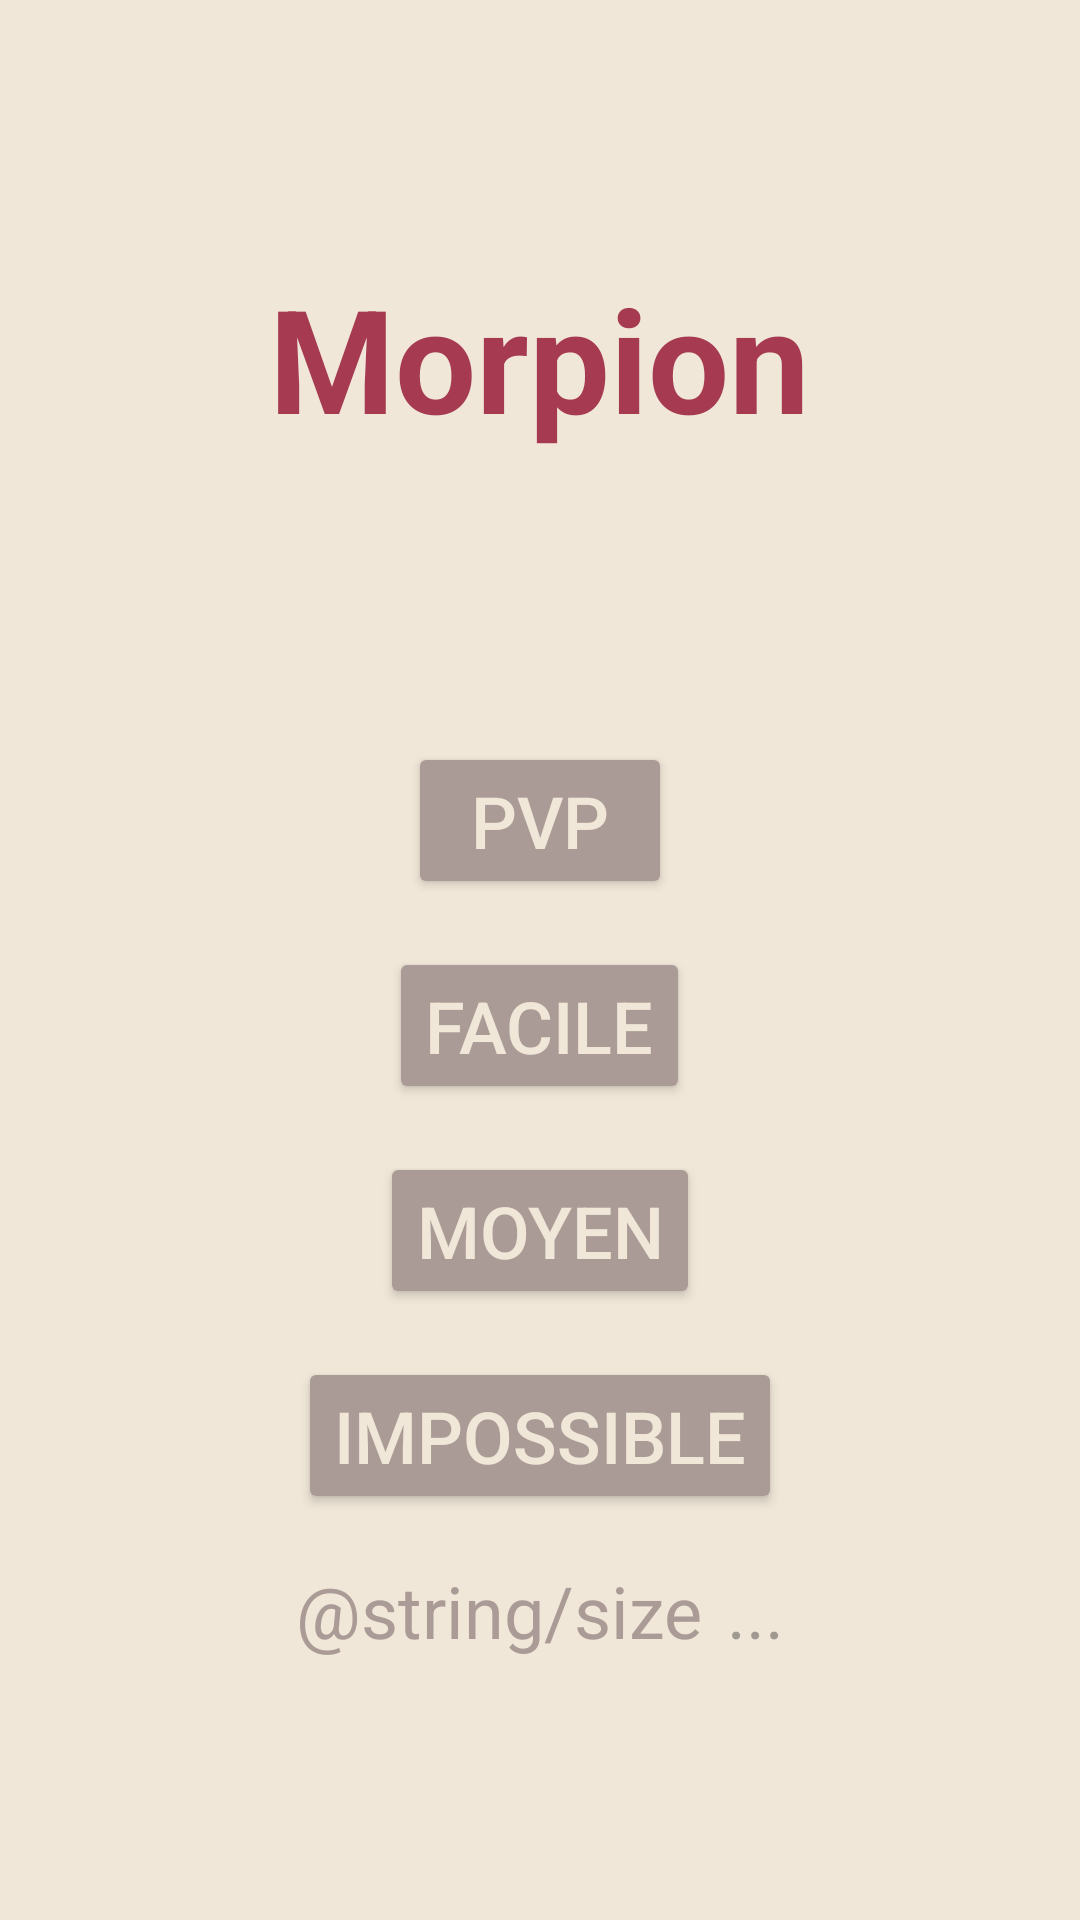

Here is an Android app screen rendered from its layout file. Give the layout XML and the strings, colors and styles it references.
<!-- AndroidManifest.xml: application theme Theme.Multijeux -->
<!-- res/layout/activity_tic_tac_toe.xml -->
<?xml version="1.0" encoding="utf-8"?>
<FrameLayout xmlns:android="http://schemas.android.com/apk/res/android"
    xmlns:app="http://schemas.android.com/apk/res-auto"
    android:layout_width="match_parent"
    android:layout_height="match_parent"
    android:padding="16dp"
    android:background="@color/antique_white">

    <ImageButton
        android:id="@+id/btnBack"
        android:layout_width="64dp"
        android:layout_height="64dp"
        android:src="@drawable/ic_arrow_back"
        android:background="?android:attr/selectableItemBackground"
        android:layout_gravity="start|top"
        android:scaleType="fitCenter"
        app:tint="@color/amaranth_purple"
        android:layout_marginTop="16dp" />

    <LinearLayout
        android:layout_width="match_parent"
        android:layout_height="match_parent"
        android:orientation="vertical"
        android:gravity="center" >

        <TextView
            android:id="@+id/textTitle"
            android:layout_width="wrap_content"
            android:layout_height="wrap_content"
            android:layout_marginBottom="96dp"
            android:text="@string/tic_tac_toe"
            android:textColor="@color/amaranth_purple"
            android:textSize="48sp"
            android:textStyle="bold"
            android:gravity="center" />

        <Button
            android:id="@+id/btnPVP"
            android:layout_width="wrap_content"
            android:layout_height="wrap_content"
            android:layout_marginBottom="16dp"
            android:backgroundTint="@color/cinereous"
            android:text="@string/PVP"
            android:textColor="@color/antique_white"
            android:textSize="24sp" />

        <Button
            android:id="@+id/btnEasy"
            android:layout_width="wrap_content"
            android:layout_height="wrap_content"
            android:layout_marginBottom="16dp"
            android:backgroundTint="@color/cinereous"
            android:text="@string/easy"
            android:textColor="@color/antique_white"
            android:textSize="24sp" />

        <Button
            android:id="@+id/btnMedium"
            android:layout_width="wrap_content"
            android:layout_height="wrap_content"
            android:layout_marginBottom="16dp"
            android:backgroundTint="@color/cinereous"
            android:text="@string/medium"
            android:textColor="@color/antique_white"
            android:textSize="24sp" />

        <Button
            android:id="@+id/btnImpossible"
            android:layout_width="wrap_content"
            android:layout_height="wrap_content"
            android:layout_marginBottom="16dp"
            android:backgroundTint="@color/cinereous"
            android:text="@string/impossible"
            android:textColor="@color/antique_white"
            android:textSize="24sp" />

        <LinearLayout
            android:layout_width="match_parent"
            android:layout_height="wrap_content"
            android:orientation="horizontal"
            android:gravity="center" >

            <TextView
                android:id="@+id/textDensity"
                android:layout_width="wrap_content"
                android:layout_height="wrap_content"
                android:text="@string/size"
                android:textSize="24sp"
                android:layout_marginEnd="8dp"
                android:textColor="@color/cinereous"
                android:layout_gravity="center_horizontal"/>

            <EditText
                android:id="@+id/editSize"
                android:layout_width="wrap_content"
                android:layout_height="wrap_content"
                android:hint="..."
                android:textSize="24sp"
                android:background="@null"
                android:inputType="numberSigned"
                android:layout_gravity="center_horizontal" />

        </LinearLayout>

    </LinearLayout>

</FrameLayout>
<!-- resources referenced by this layout -->
<resources>
  <color name="amaranth_purple">#A63A50</color>
  <color name="antique_white">#F0E7D8</color>
  <color name="cinereous">#AB9B96</color>
  <string name="PVP">PVP</string>
  <string name="easy">Facile</string>
  <string name="impossible">Impossible</string>
  <string name="medium">Moyen</string>
  <string name="tic_tac_toe">Morpion</string>
  <style name="Theme.Multijeux" parent="Base.Theme.Multijeux" />
  <style name="Base.Theme.Multijeux" parent="Theme.Material3.DayNight.NoActionBar">
          
          
      </style>
</resources>
